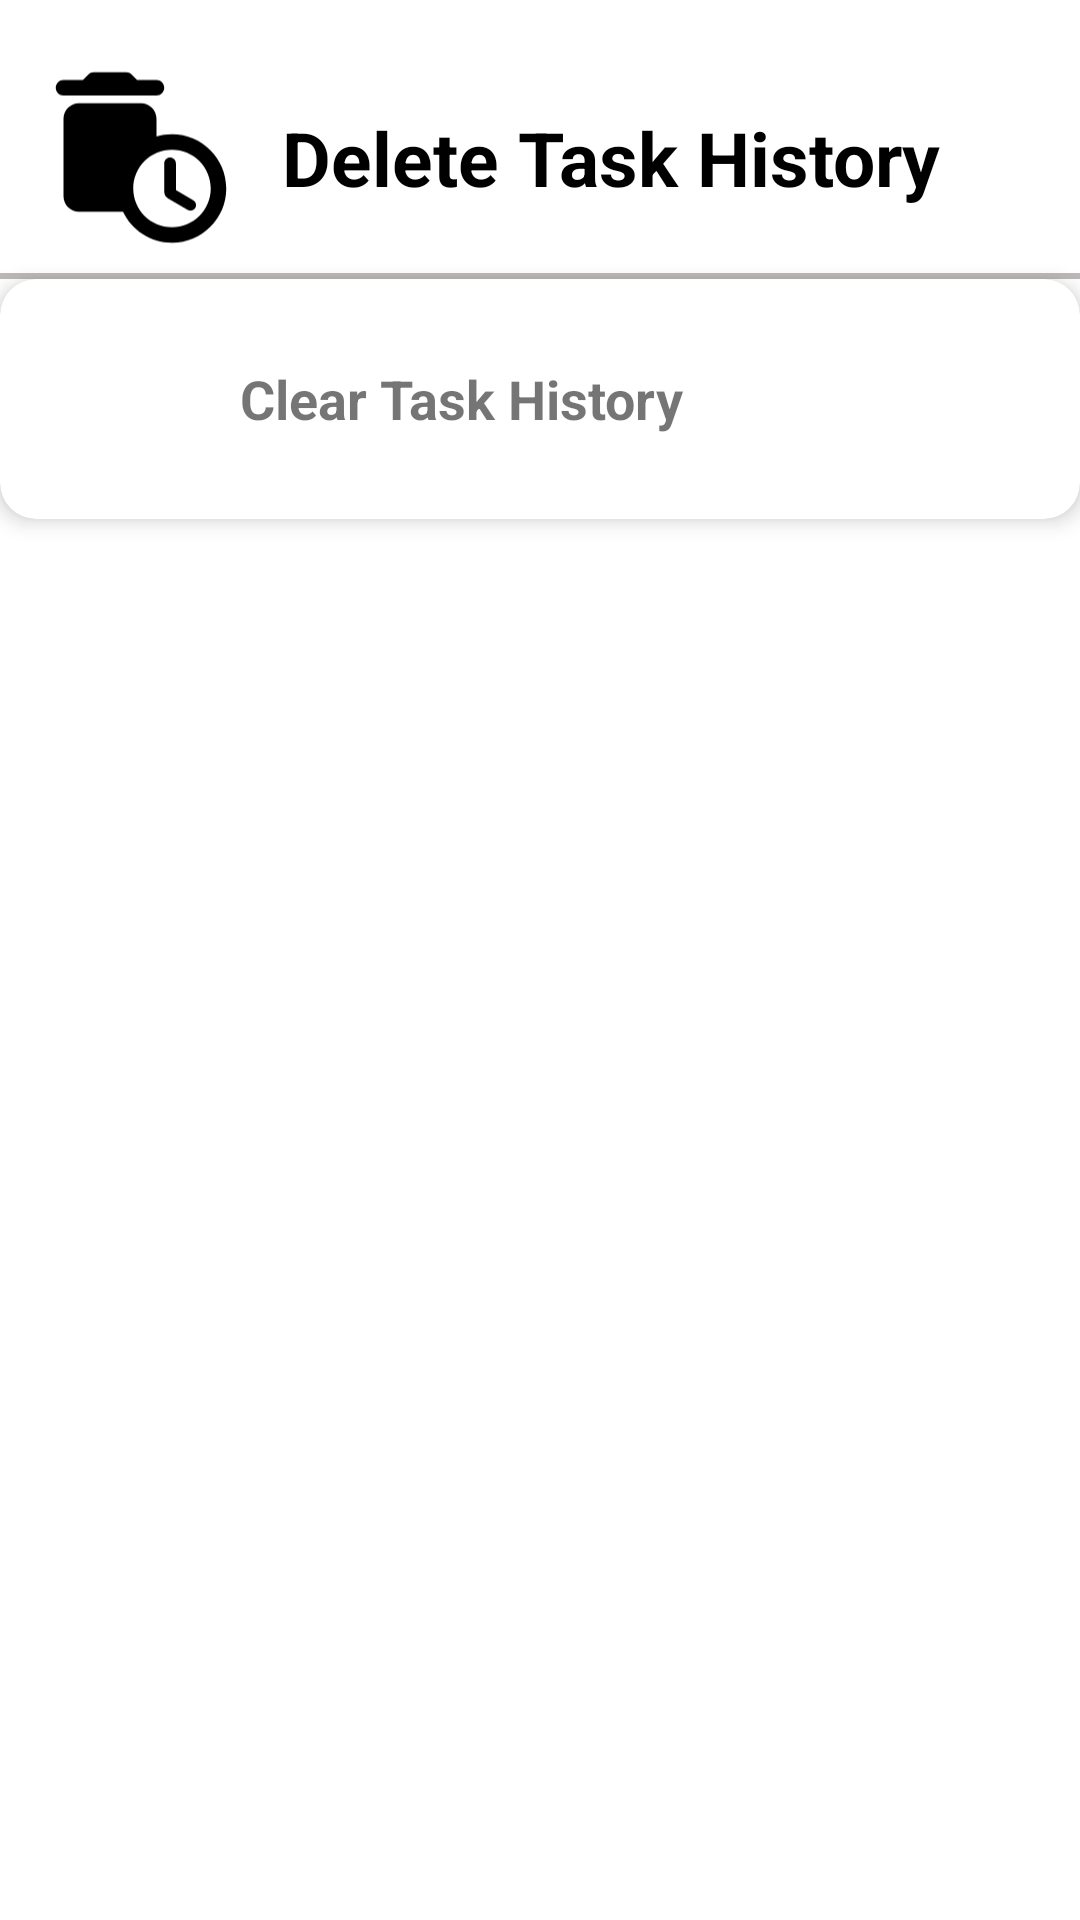

Here is an Android app screen rendered from its layout file. Give the layout XML and the strings, colors and styles it references.
<!-- AndroidManifest.xml: application theme Theme.Taskager -->
<!-- res/layout/fragment_task_history2.xml -->
<androidx.constraintlayout.widget.ConstraintLayout
    xmlns:android="http://schemas.android.com/apk/res/android"
    xmlns:app="http://schemas.android.com/apk/res-auto"
    xmlns:tools="http://schemas.android.com/tools"
    android:id="@+id/historyfrag"
    android:layout_width="match_parent"
    android:layout_height="match_parent"
    tools:context=".Task_history">

    
    <ImageView
        android:id="@+id/imageView2"
        android:layout_width="62dp"
        android:layout_height="75dp"
        android:layout_marginStart="16dp"
        android:layout_marginTop="15dp"
        android:src="@drawable/deltaskhistory"
        app:layout_constraintStart_toStartOf="parent"
        app:layout_constraintTop_toTopOf="parent"
        app:layout_constraintBottom_toTopOf="@id/un"
        app:layout_constraintVertical_bias="0.0" />

    <TextView
        android:id="@+id/textView3"
        android:layout_width="0dp"
        android:layout_height="wrap_content"
        android:text="Delete Task History"
        android:textColor="@color/black"
        android:textSize="25sp"
        android:textStyle="bold"
        app:layout_constraintStart_toEndOf="@id/imageView2"
        app:layout_constraintTop_toTopOf="@id/imageView2"
        app:layout_constraintBottom_toBottomOf="@id/imageView2"
        app:layout_constraintEnd_toEndOf="parent"
        android:layout_marginStart="16dp"
        android:layout_marginEnd="16dp" />

    <View
        android:id="@+id/un"
        android:layout_width="0dp"
        android:layout_height="2dp"
        android:background="#BDB8B8"
        app:layout_constraintStart_toStartOf="parent"
        app:layout_constraintEnd_toEndOf="parent"
        app:layout_constraintTop_toBottomOf="@id/imageView2"
        android:layout_marginTop="1dp"/>

    <androidx.cardview.widget.CardView
        android:layout_width="match_parent"
        android:layout_height="wrap_content"
        android:layout_marginBottom="16dp"
        app:cardElevation="4dp"
        app:cardCornerRadius="12dp"
        app:layout_constraintStart_toStartOf="parent"
        app:layout_constraintEnd_toEndOf="parent"
        app:layout_constraintTop_toBottomOf="@id/un">


        <LinearLayout
            android:layout_width="match_parent"
            android:layout_height="wrap_content"
            android:orientation="horizontal"
            android:padding="12dp"
            android:gravity="center_vertical">

            <ImageButton
                android:id="@+id/binButton"
                android:layout_width="56dp"
                android:layout_height="56dp"
                app:tint="@color/gray"
                android:backgroundTint="@color/white"
                android:contentDescription="Delete"
                android:src="@drawable/delete"
                android:layout_marginEnd="12dp"/>

            <TextView
                android:id="@+id/clearTaskText"
                android:layout_width="0dp"
                android:layout_height="wrap_content"
                android:text="Clear Task History"
                android:textSize="18sp"
                android:textStyle="bold"
                android:layout_weight="1"/>
        </LinearLayout>
    </androidx.cardview.widget.CardView>

</androidx.constraintlayout.widget.ConstraintLayout>






































<!-- resources referenced by this layout -->
<resources>
  <!-- drawable deltaskhistory (drawable) -->
  <vector xmlns:android="http://schemas.android.com/apk/res/android" android:height="24dp" android:tint="#000000" android:viewportHeight="24" android:viewportWidth="24" android:width="24dp">
        
      <path android:fillColor="@android:color/white" android:pathData="M16,9c-0.7,0 -1.37,0.1 -2,0.29V7c0,-1.1 -0.9,-2 -2,-2H4C2.9,5 2,5.9 2,7v10c0,1.1 0.9,2 2,2h5.68c1.12,2.36 3.53,4 6.32,4c3.87,0 7,-3.13 7,-7C23,12.13 19.87,9 16,9zM16,21c-2.76,0 -5,-2.24 -5,-5s2.24,-5 5,-5s5,2.24 5,5S18.76,21 16,21z"/>
        
      <path android:fillColor="@android:color/white" android:pathData="M14,4c0.55,0 1,-0.45 1,-1c0,-0.55 -0.45,-1 -1,-1h-2.5l-0.71,-0.71C10.61,1.11 10.35,1 10.09,1H5.91C5.65,1 5.39,1.11 5.21,1.29L4.5,2H2C1.45,2 1,2.45 1,3c0,0.55 0.45,1 1,1H14z"/>
        
      <path android:fillColor="@android:color/white" android:pathData="M15.75,12L15.75,12C15.34,12 15,12.34 15,12.75v3.68c0,0.36 0.19,0.68 0.5,0.86l2.52,1.47c0.33,0.19 0.75,0.09 0.96,-0.22v0c0.23,-0.34 0.12,-0.81 -0.24,-1.02L16.5,16.2v-3.45C16.5,12.34 16.16,12 15.75,12z"/>
      
  </vector>
  <string name="notify">Dark mode icon</string>
  <style name="Theme.Taskager" parent="Base.Theme.Taskager" />
  <style name="Base.Theme.Taskager" parent="Theme.MaterialComponents.DayNight.NoActionBar">
          
          
      </style>
  <!-- not gathered from this repository: default colours our renderer supplied (Android Studio template values) -->
  <color name="black">#FF000000</color>
  <color name="white">#FFFFFFFF</color>
</resources>
